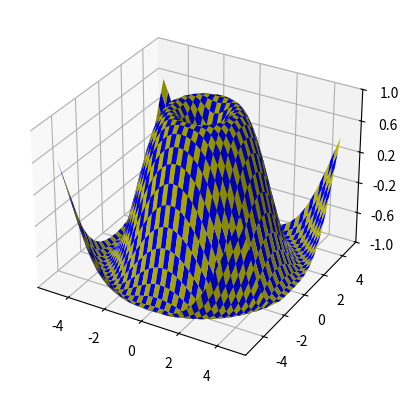

Generate this figure with matplotlib:
import matplotlib.pyplot as plt
from matplotlib.ticker import LinearLocator
import numpy as np

ax = plt.figure().add_subplot(projection="3d")

# Make data.
X = np.arange(-5, 5, 0.25)
xlen = len(X)
Y = np.arange(-5, 5, 0.25)
ylen = len(Y)
X, Y = np.meshgrid(X, Y)
R = np.sqrt(X ** 2 + Y ** 2)
Z = np.sin(R)

colortuple = ("y", "b")
colors = np.empty(X.shape, dtype=str)
for y in range(ylen):
    for x in range(xlen):
        colors[y, x] = colortuple[(x + y) % len(colortuple)]

# Plot the surface with face colors taken from the array we made.
surf = ax.plot_surface(X, Y, Z, facecolors=colors, linewidth=0)

# Customize the z axis.
ax.set_zlim(-1, 1)
ax.zaxis.set_major_locator(LinearLocator(6))

plt.show()
